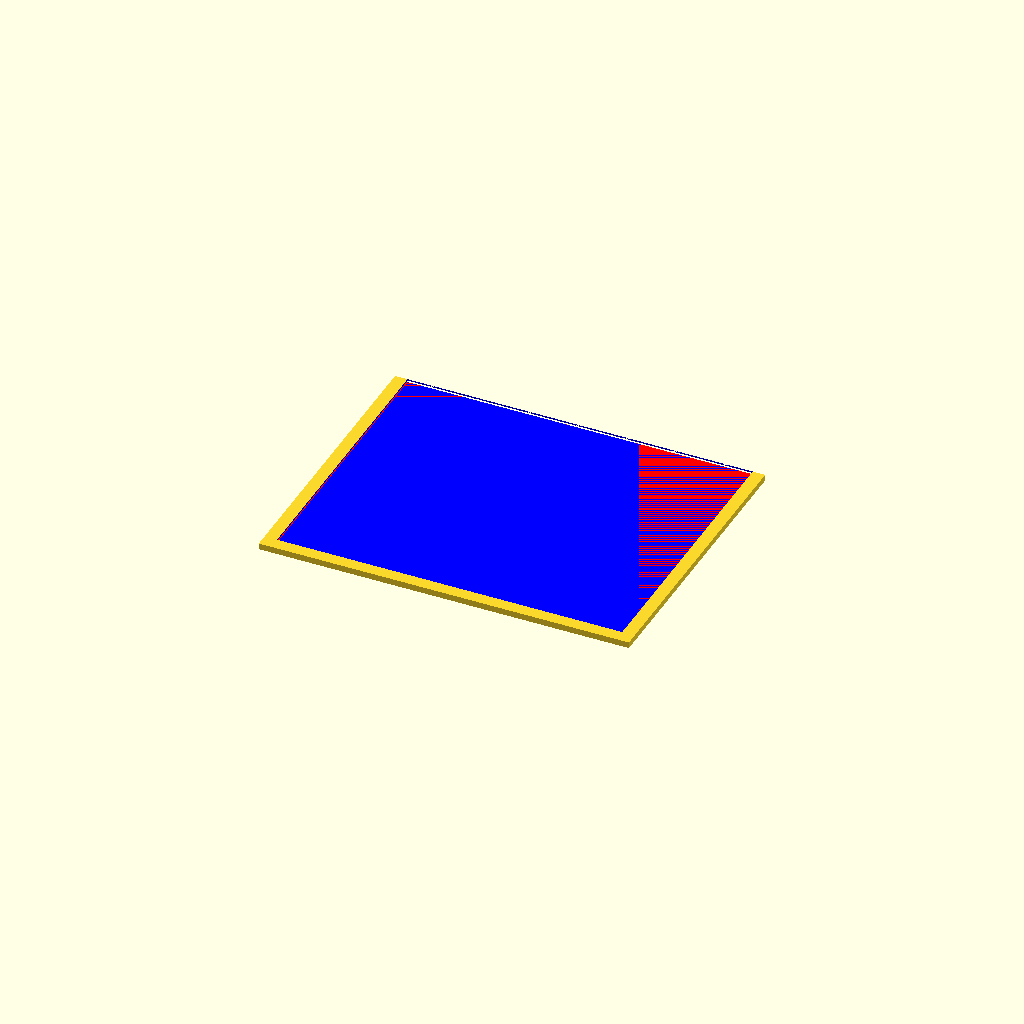
Cell 1: rendered with the file's own defaults.
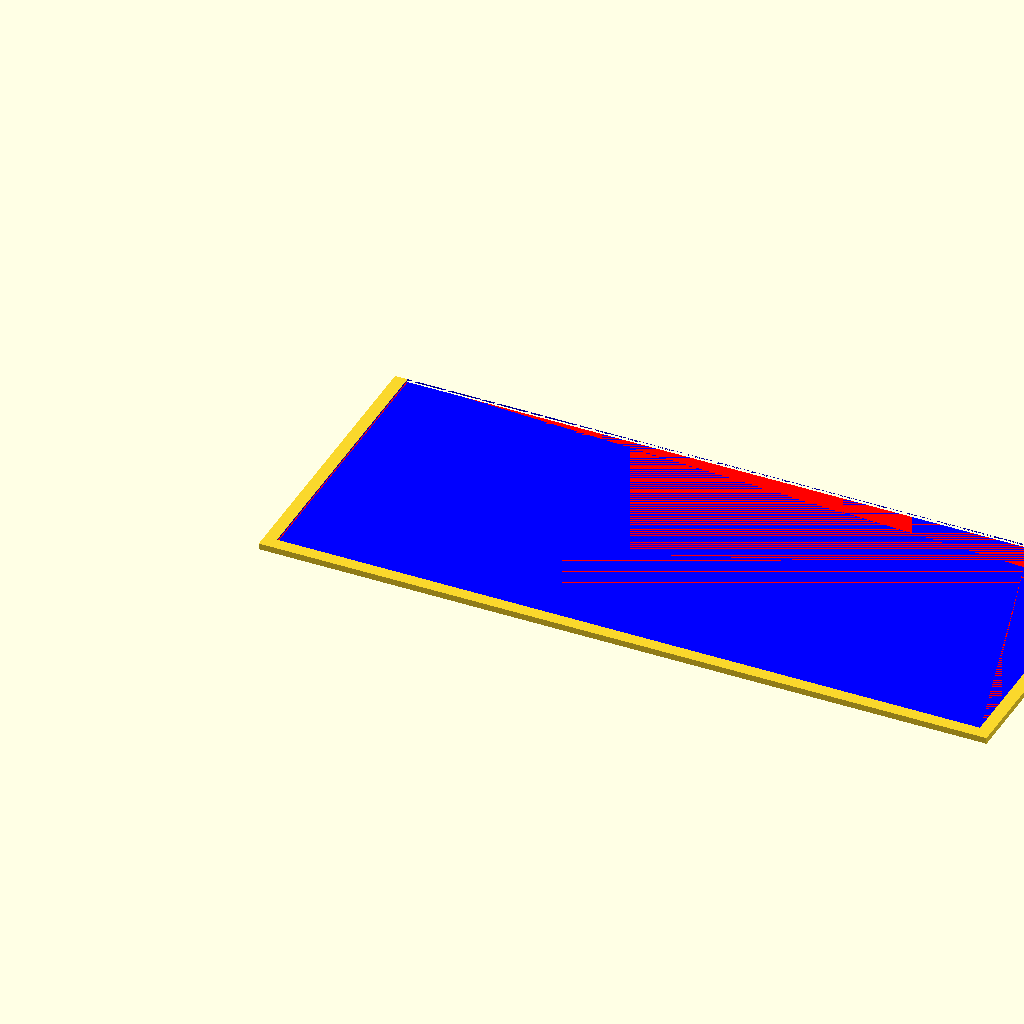
Cell 2: the same model with width = 230.
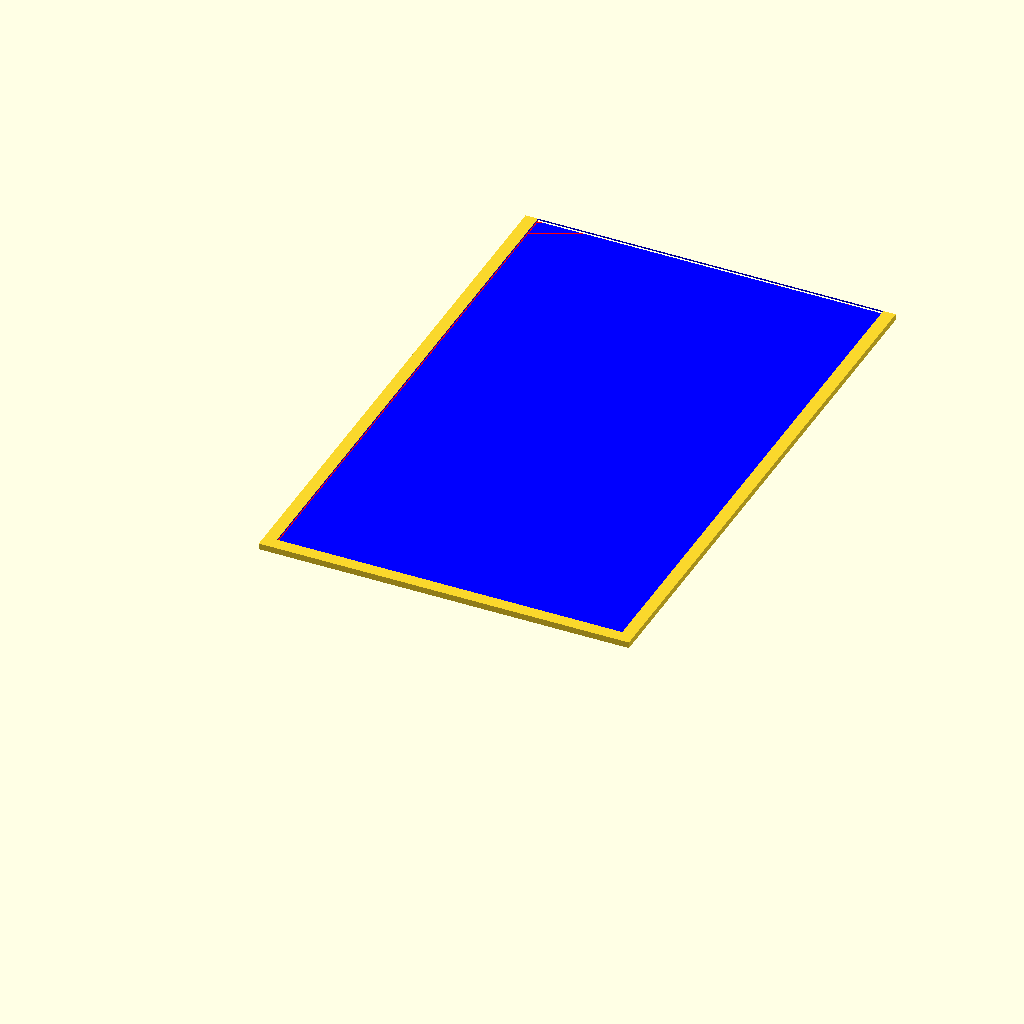
Cell 3: height = 180 (everything else at default).
One fixed orthographic camera (rotation 55°, 0°, 25°; colour scheme Cornfield) for every cell.
The OpenSCAD source (projects/coffee_description_holder/coffee_description_holder.scad):
// holder for coffee description from HappyMug.com
//print vertically to avoid overhang issues

// insert dimensions
width = 115;
height = 90;

// backplane
difference() {
  cube([width + 4, height + 4, 2]);
  // insert
  translate([2, 1, 1]) {
    color("red")
      cube([width, height + 4, 0.5]);
  }
  //window
  translate([4, 4, 1]) {
    color("blue")
      cube([width - 4, height, 2.5]);
  }
}
Customizer parameters (derived from the source; name, type, default, range or options):
width: number, default 115
height: number, default 90
